Run: headless pygame with SDL's dummy video driver; simulated clock (each Clock.tick advances the game by its frame time, no real sleeping); random seed 0; keys injected as events and as key.get_pressed() state; mouse plan: one left click at the window centre at the start of phase 2, then a move to the lower-right quarter at the start of phase 3.
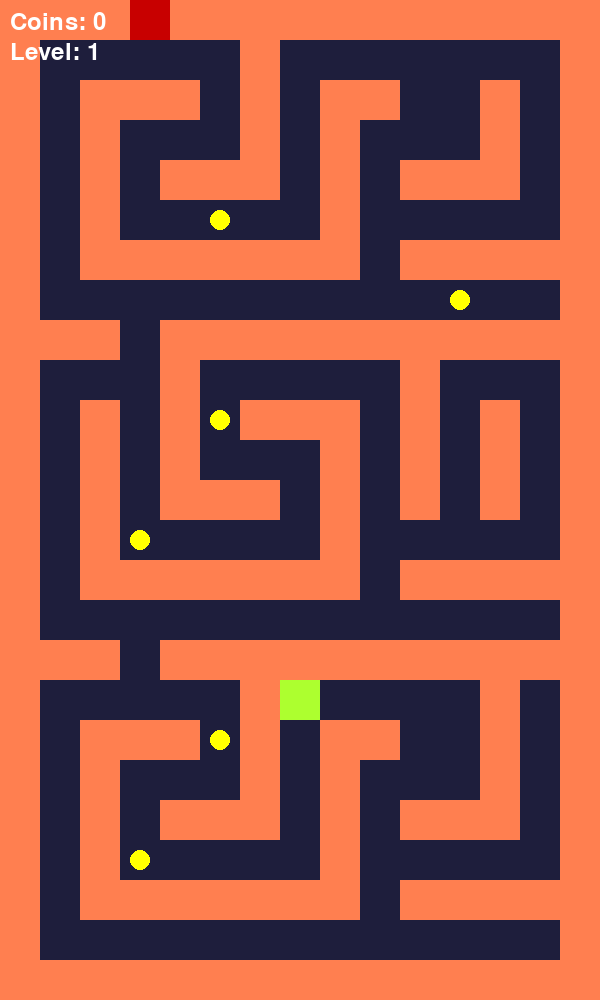
Frame 1 of 4 · flips 1–60 · no input
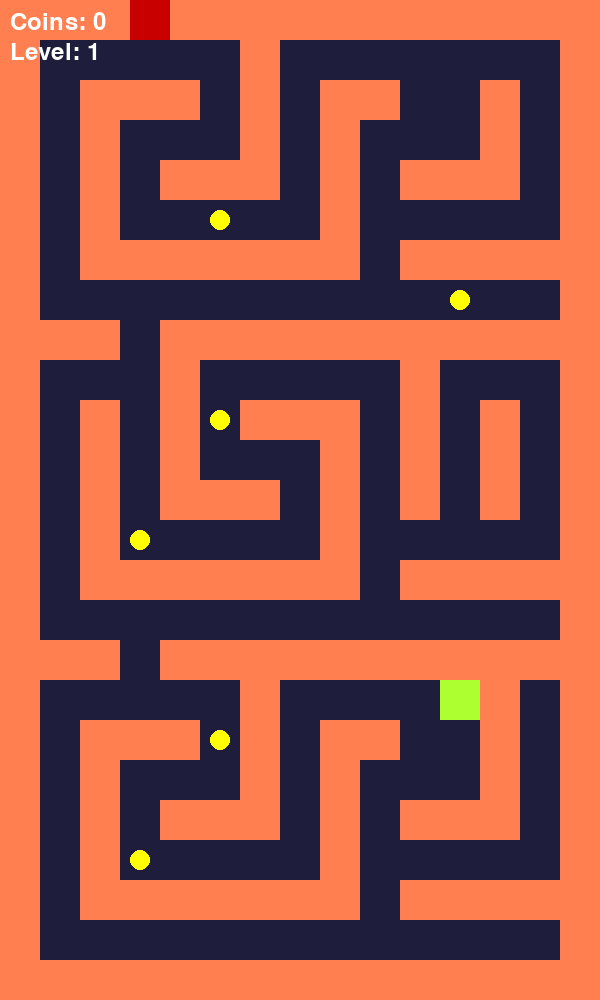
Frame 2 of 4 · flips 61–180 · clicked the window centre · tapped SPACE, RETURN · held RIGHT (→), D
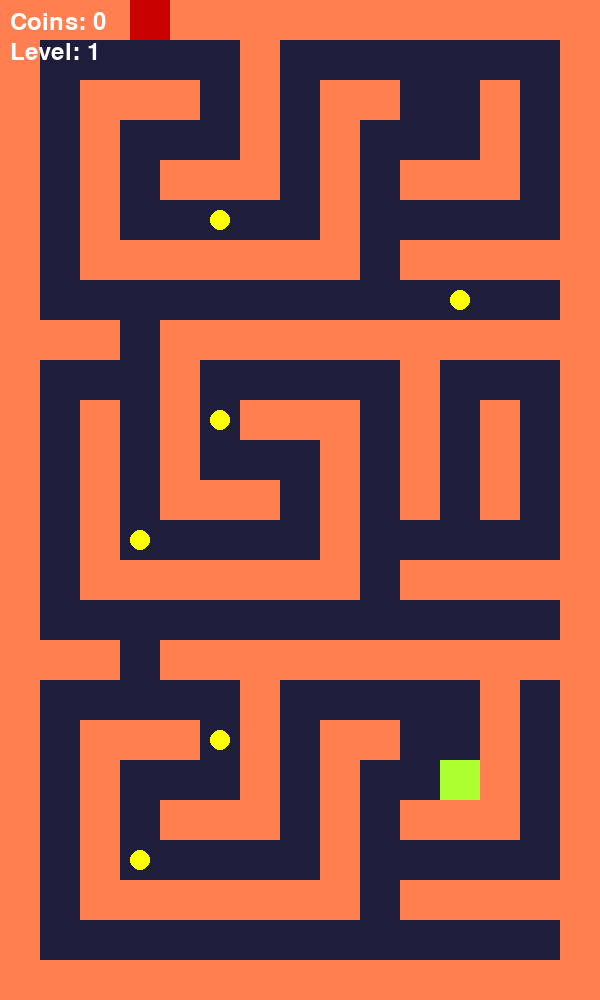
Frame 3 of 4 · flips 181–300 · moved the mouse to the lower-right quarter · held DOWN (↓), S
Frame 4 of 4 · flips 301–420 · held LEFT (←), A, UP (↑), W · screen same as frame 1, image omitted

The pygame program that drew these frames:

import pygame
import random
import time
import math
TILE_SIZE = 40

levels = [
    [
        "###############",
        "#.....#.......#",
        "#.###.#.##..#.#",
        "#.#...#.#...#.#",
        "#.#.###.#.###.#",
        "#.#.....#.....#",
        "#.#######.#####",
        "#.............#",
        "###.###########",
        "#...#.....#...#",
        "#.#.#.###.#.#.#",
        "#.#.#...#.#.#.#",
        "#.#.###.#.#.#.#",
        "#.#.....#.....#",
        "#.#######.#####",
        "#.............#",
        "###.###########",
        "#.....#.....#.#",
        "#.###.#.##..#.#",
        "#.#...#.#...#.#",
        "#.#.###.#.###.#",
        "#.#.....#.....#",
        "#.#######.#####",
        "#.............#",
        "###############"
    ],
 

    [
        "###############",
        "#.............#",
        "#.###.#.#####.#",
        "#.#...#.....#.#",
        "#.#.#######.#.#",
        "#.#.......#.#.#",
        "#.#######.#.#.#",
        "#.......#.#...#",
        "###.#####.#.###",
        "#...#.....#...#",
        "#.#.#.#####.#.#",
        "#.#.#.....#.#.#",
        "#.#.#####.#.#.#",
        "#.#.....#.#...#",
        "#.#####.#.#####",
        "#.......#.....#",
        "###.########..#",
        "#.....#.....#.#",
        "#.###.#.###.#.#",
        "#.#...#...#.#.#",
        "#.#.###.###.#.#",
        "#.#.....#.....#",
        "#.#######.#####",
        "#.............#",
        "###############"
    ],

    [
        "###############",
        "#.............#",
        "#.###########.#",
        "#.#.........#.#",
        "#.#.#######.#.#",
        "#.#.#.....#.#.#",
        "#...#.###.#...#",
        "###.#.#.#.#####",
        "#...#.#.#.....#",
        "#.###.#.#.###.#",
        "#.#...#.#...#.#",
        "#.#.###.###.#.#",
        "#.#.....#.....#",
        "#.#####.#####.#",
        "#.......#.....#",
        "###.#####.###.#",
        "#...#.....#...#",
        "#.#.#.###.#.#.#",
        "#.#.#...#.#.#.#",
        "#.#.###.#.#.#.#",
        "#.#.....#.....#",
        "#.#######.#####",
        "#.#######.#####",
        "#.............#",
        "###############"
    ]
]

class Player:
    def __init__(self, x, y):
        self.rect = pygame.Rect(x, y, 40, 40)
        self.speed = 5

    def move(self, dx, dy, walls):
        self.rect.x += dx
        for wall in walls:
            if self.rect.colliderect(wall.rect):
                self.rect.x -= dx

        self.rect.y += dy
        for wall in walls:
            if self.rect.colliderect(wall.rect):
                self.rect.y -= dy

    def draw(self, screen):
        pygame.draw.rect(screen, (173, 255, 47), self.rect)

class Wall:
    def __init__(self, x, y, size):
        self.rect = pygame.Rect(x, y, size, size)

    def draw(self, screen):
        pygame.draw.rect(screen, (255, 127, 80), self.rect)

class Coin:
    def __init__(self,x,y):
        self.rect = pygame.Rect(x+10,y+10,20,20)

    def draw(self,screen):
        pygame.draw.ellipse(screen, (255,255,0), self.rect)
        
class Door:
    def __init__(self,x,y):
        self.rect = pygame.Rect(x,y,40,40)

    def draw(self,screen):
        pygame.draw.rect(screen, (0,0,0),self.rect)

class Ghost:
    def __init__(self,x,y):
        self.rect = pygame.Rect(x,y,30,30)
        self.speed = 1
        self.spawn__time = time.time()
        self.life_time = random.randint(3,5)

    def update(self,player):
        dx = player.rect.centerx - self.rect.centerx
        dy = player.rect.centery - self.rect.centery

        distance = math.hypot(dx,dy)
        if distance !=0:
            dx /= distance
            dy /= distance

        self.rect.x +=dx * self.speed
        self.rect.y +=dy * self.speed

    def draw(self,screen):
        pygame.draw.ellipse(screen, (78,87,84),self.rect)

    def is_alive(self):
        return time.time() - self.spawn__time < self.life_time
    

class Game:
    def __init__(self):
        pygame.init()
        self.font = pygame.font.SysFont(None,36)

        self.level_index = 0
        self.load_level(self.level_index)

        self.rows = len(self.maze)
        self.cols = max(len(row) for row in self.maze)
        self.maze = [row.ljust(self.cols, ' ') for row in self.maze]

        self.width = 600#
        self.height = 1000#
        self.screen = pygame.display.set_mode((self.width, self.height))

        pygame.display.set_caption("Laberint")
        self.clock = pygame.time.Clock()
        self.running = True
        self.restart_button = pygame.Rect(130,0,40,40)
        self.coin_count = 0
        self.walls = []
        self.free_cells = []
        self.coins = []
        self.door = None
        self.win = False 
        self.ghosts = []
        self.game_over = False
        self.last_ghost_time = time.time()
        self.ghost_delay = 8

        for row_index, row in enumerate(self.maze):#
            for col_index, cell in enumerate(row):
                x = col_index * TILE_SIZE
                y = row_index * TILE_SIZE
                if cell == "#":
                   self.walls.append(Wall(x, y, TILE_SIZE))
                else:
                    self.free_cells.append((x, y))

        if not self.free_cells:
            spawn_x, spawn_y = TILE_SIZE, TILE_SIZE
        else:
            spawn_x, spawn_y = random.choice(self.free_cells)

        self.player = Player(spawn_x, spawn_y)

        for _ in range(7):
            x,y = random.choice(self.free_cells)
            self.coins.append(Coin(x,y))

    def load_level(self,index):
        self.maze = levels[index]
        self.coin_count = 0
        self.walls = []
        self.free_cells = []
        self.coins = []
        self.door = None 
        self.ghosts = []

        for row_index, row in enumerate(self.maze):#
            for col_index, cell in enumerate(row):
                x = col_index * TILE_SIZE
                y = row_index * TILE_SIZE
                if cell == "#":
                    self.walls.append(Wall(x, y, TILE_SIZE))
                else:
                    self.free_cells.append((x, y))
        

        px,py = random.choice(self.free_cells)
        self.player = Player(px,py)

        for _ in range(7):
            x,y = random.choice(self.free_cells)
            self.coins.append(Coin(x,y))

    def restart_level(self):
        self.load_level(self.level_index)
        



    def run(self):
        while self.running:
            self.handle_events()
            self.update()
            self.draw()
            self.clock.tick(60)
        if self.win:
            print("Sie GEWONNEN!, das Spiel ist beenden")
        time.sleep(4)
        pygame.quit()

    def handle_events(self):
        for event in pygame.event.get():
            if event.type == pygame.QUIT:
                self.running = False

            if event.type == pygame.MOUSEBUTTONDOWN:
                if (self.game_over or self.win) and self.restart_button.collidepoint(event.pos):
                    if self.game_over or self.win:
                        self.win = False
                        self.game_over = False
                        self.restart_level()
                    print("die taste ist gedrükt")
    def update(self):
        currect_time = time.time()

        if currect_time - self.last_ghost_time > self.ghost_delay:
            self.last_ghost_time = currect_time

            for _ in range(random.randint(1,2)):
                x,y = random.choice(self.free_cells)
                self.ghosts.append(Ghost(x,y))
        
        for ghost in self.ghosts[:]:
            ghost.update(self.player)

            if ghost.rect.colliderect(self.player.rect):
                self.game_over = True
                self.running = False

            if not ghost.is_alive():
                self.ghosts.remove(ghost)
                
        for coin in self.coins[:]:
            if self.player.rect.colliderect(coin.rect):
                self.coins.remove(coin)
                self.coin_count +=1

        if self.coin_count >=6 and self.door is None:
            x,y = random.choice(self.free_cells)
            self.door = Door(x,y)

        if self.door and self.player.rect.colliderect(self.door.rect):
            self.level_index += 1 

            if self.level_index < len(levels):
                self.load_level(self.level_index)
            else:
                self.win = True 
                self.running =False

                
        keys = pygame.key.get_pressed()

        dx = 0#
        dy = 0

        if keys[pygame.K_LEFT]:
            dx = -self.player.speed
        elif keys[pygame.K_RIGHT]:
            dx = self.player.speed
        if keys[pygame.K_UP]:
            dy = -self.player.speed
        elif keys[pygame.K_DOWN]:
            dy = self.player.speed

        self.player.move(dx, dy, self.walls)

    def draw(self):
        self.screen.fill((30, 30, 60))

        for ghost in self.ghosts: 
            ghost.draw(self.screen)

        for wall in self.walls:
            wall.draw(self.screen)

        for coin in self.coins:
            coin.draw(self.screen)
        
        if self.door:
            self.door.draw(self.screen)

        text = self.font.render(
            f"Coins: {self.coin_count}",True, (255,255,255)
        )
        self.screen.blit(text,(10,10))

        level_text = self.font.render(
            f"Level: {self.level_index + 1}",True, (255,255,255)
        )
        self.screen.blit(level_text, (10,40))

        pygame.draw.rect(self.screen, (200,0,0), self.restart_button)

        if self.win:
            text = self.font.render("GEWONEN!", True, (127,255,212))
            self.screen.blit(text, (300,250))

        if self.game_over:
            text = self.font.render("Sie haben ferloren", True, (255,0,0))
            self.screen.blit(text,(280,260))

        self.player.draw(self.screen)
        pygame.display.flip()

game = Game()
game.run()
